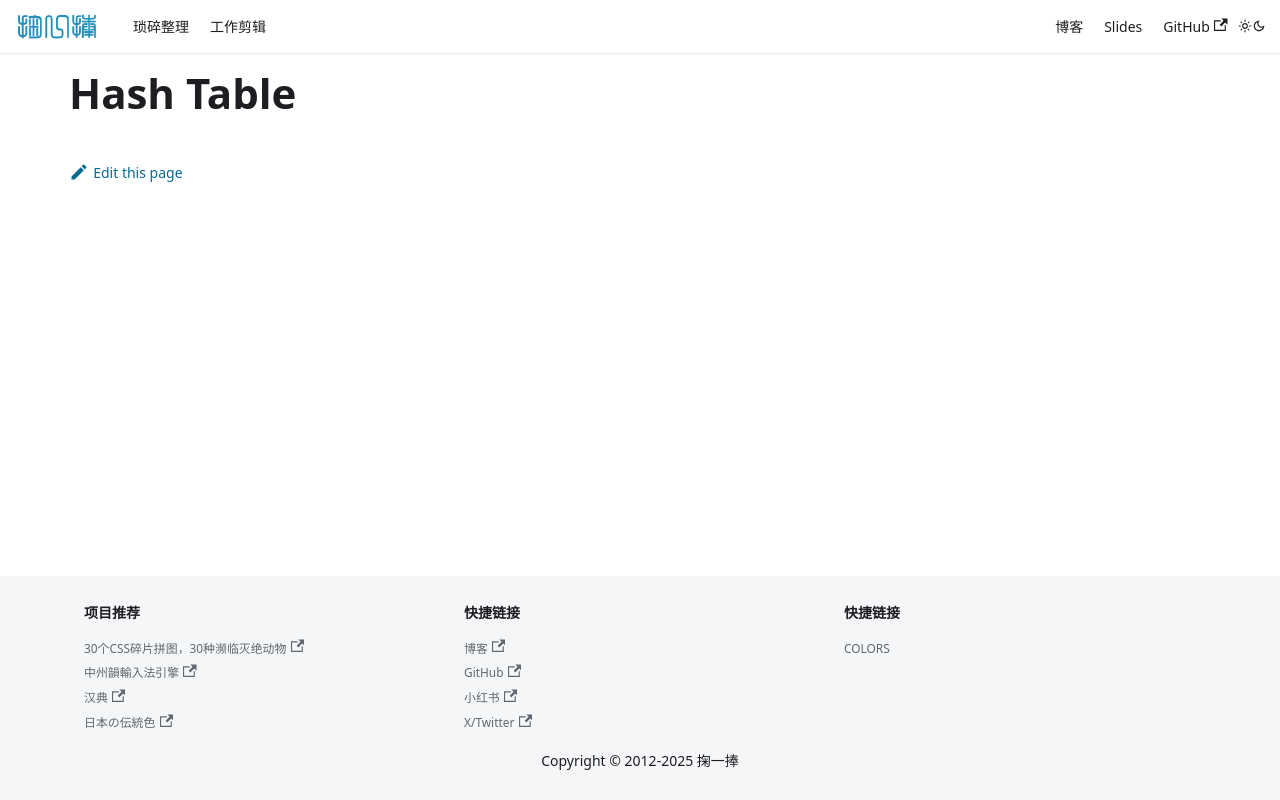

repository: solome/solome.github.com · page: docs/data-structures-algorithms/categories/hash-table/index.html · generator: docusaurus

# Hash Table
